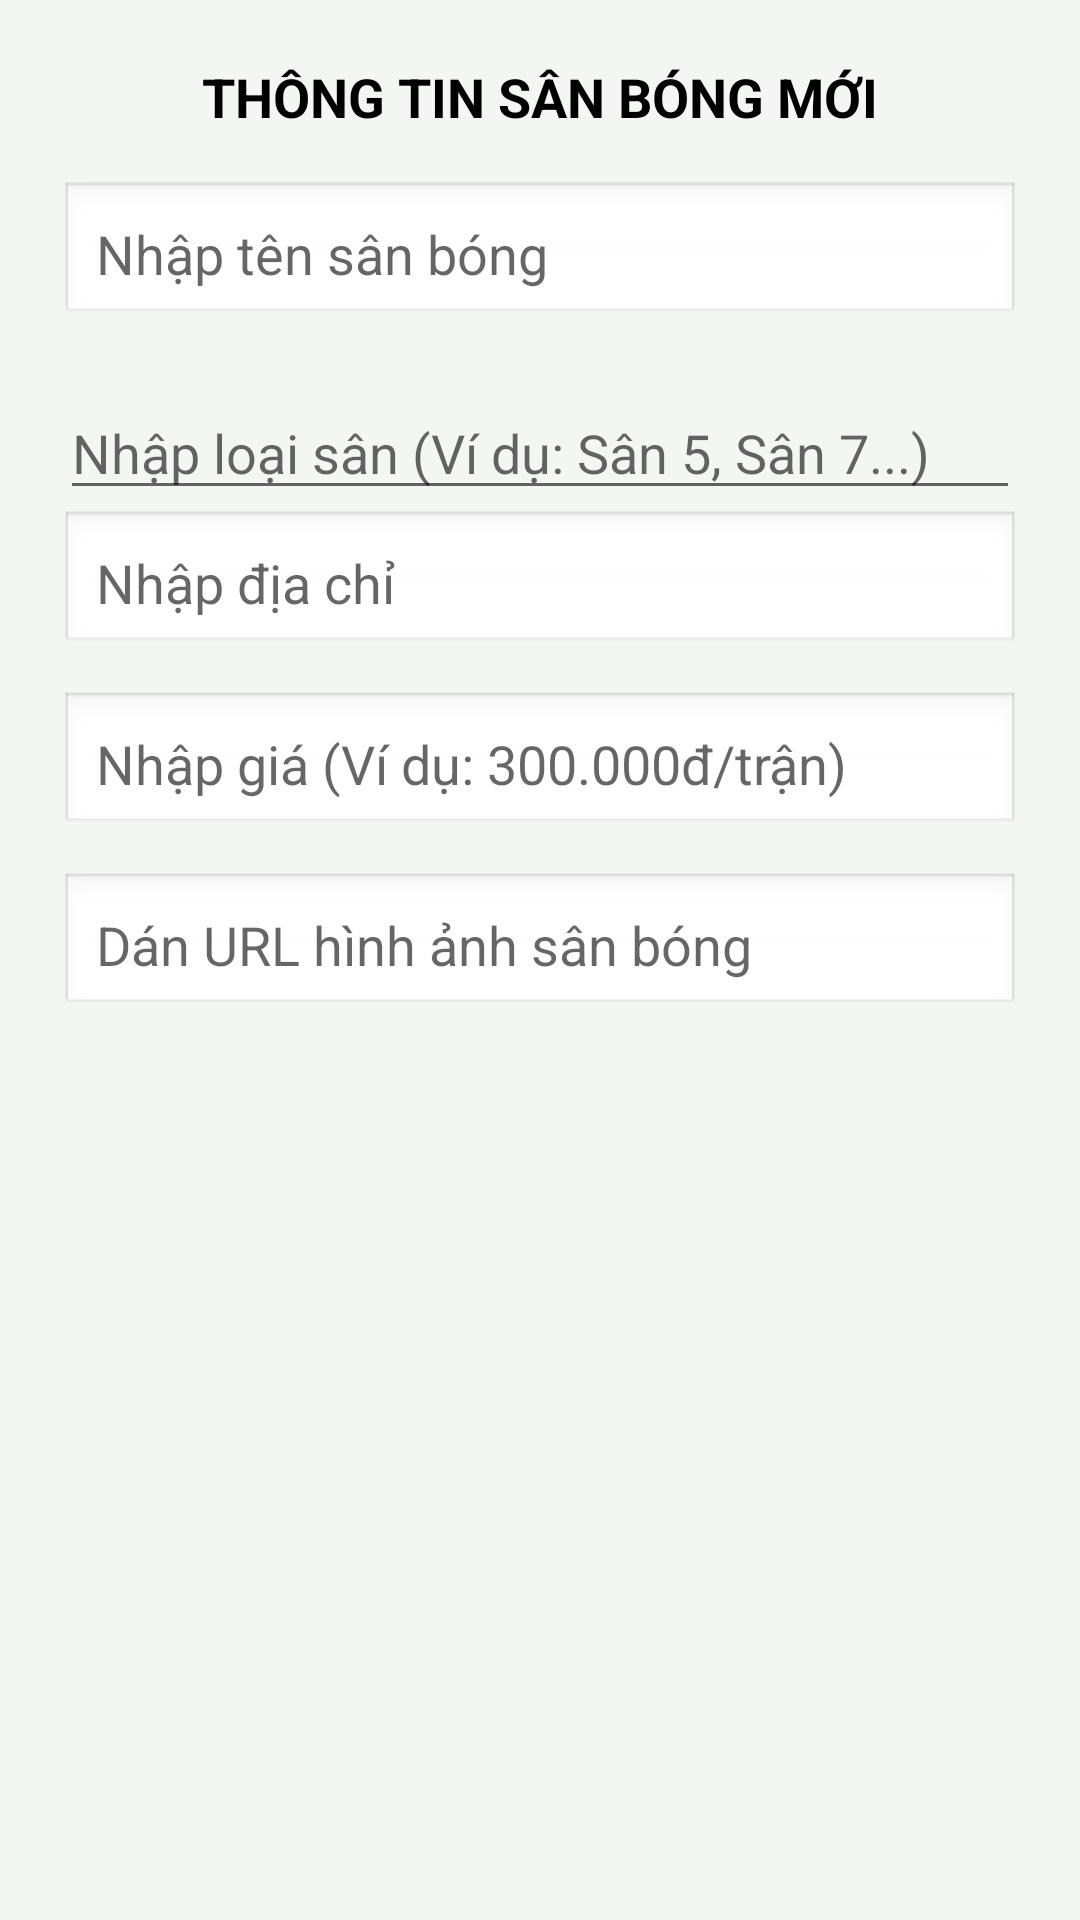

Produce the Android XML layout that renders to this screen, including the resource entries it uses.
<!-- AndroidManifest.xml: application theme Theme.DatSanBong -->
<!-- res/layout/dialog_them_san.xml -->
<?xml version="1.0" encoding="utf-8"?>
<LinearLayout xmlns:android="http://schemas.android.com/apk/res/android"
    android:layout_width="match_parent"
    android:layout_height="wrap_content"
    android:orientation="vertical"
    android:padding="20dp">

    <TextView
        android:layout_width="match_parent"
        android:layout_height="wrap_content"
        android:text="THÔNG TIN SÂN BÓNG MỚI"
        android:textSize="18sp"
        android:textStyle="bold"
        android:gravity="center"
        android:textColor="@android:color/black"
        android:layout_marginBottom="16dp"/>

    <EditText
        android:id="@+id/edtTenSan"
        android:layout_width="match_parent"
        android:layout_height="wrap_content"
        android:hint="Nhập tên sân bóng"
        android:inputType="text"
        android:padding="12dp"
        android:background="@android:drawable/edit_text"
        android:layout_marginBottom="12dp"/>

    <EditText
        android:id="@+id/edtLoaiSan"
        android:layout_width="match_parent"
        android:layout_height="wrap_content"
        android:hint="Nhập loại sân (Ví dụ: Sân 5, Sân 7...)"
        android:inputType="text"
        android:layout_marginTop="8dp" />

    <EditText
        android:id="@+id/edtDiaChi"
        android:layout_width="match_parent"
        android:layout_height="wrap_content"
        android:hint="Nhập địa chỉ"
        android:inputType="text"
        android:padding="12dp"
        android:background="@android:drawable/edit_text"
        android:layout_marginBottom="12dp"/>

    <EditText
        android:id="@+id/edtGiaSan"
        android:layout_width="match_parent"
        android:layout_height="wrap_content"
        android:hint="Nhập giá (Ví dụ: 300.000đ/trận)"
        android:inputType="text"
        android:padding="12dp"
        android:background="@android:drawable/edit_text"
        android:layout_marginBottom="12dp"/>
    <EditText
        android:id="@+id/edtLinkAnh"
        android:layout_width="match_parent"
        android:layout_height="wrap_content"
        android:hint="Dán URL hình ảnh sân bóng"
        android:inputType="textUri"
        android:padding="12dp"
        android:background="@android:drawable/edit_text"/>
</LinearLayout>
<!-- resources referenced by this layout -->
<resources>
  <style name="Theme.DatSanBong" parent="Theme.MaterialComponents.DayNight.NoActionBar">
          <item name="colorPrimary">@color/green_pitch_primary</item>
          <item name="colorPrimaryVariant">@color/green_pitch_dark</item>
          <item name="colorOnPrimary">@color/white</item>
  
          <item name="colorSecondary">@color/orange_accent</item>
          <item name="colorSecondaryVariant">@color/orange_accent</item>
          <item name="colorOnSecondary">@color/white</item>
  
          <item name="android:statusBarColor">@color/green_pitch_dark</item>
  
          <item name="android:windowBackground">@color/bg_app</item>
      </style>
  <color name="green_pitch_primary">#1E7E34</color>
  <color name="green_pitch_dark">#115E25</color>
  <color name="white">#FFFFFFFF</color>
  <color name="orange_accent">#FF9800</color>
  <color name="bg_app">#F4F6F4</color>
</resources>
